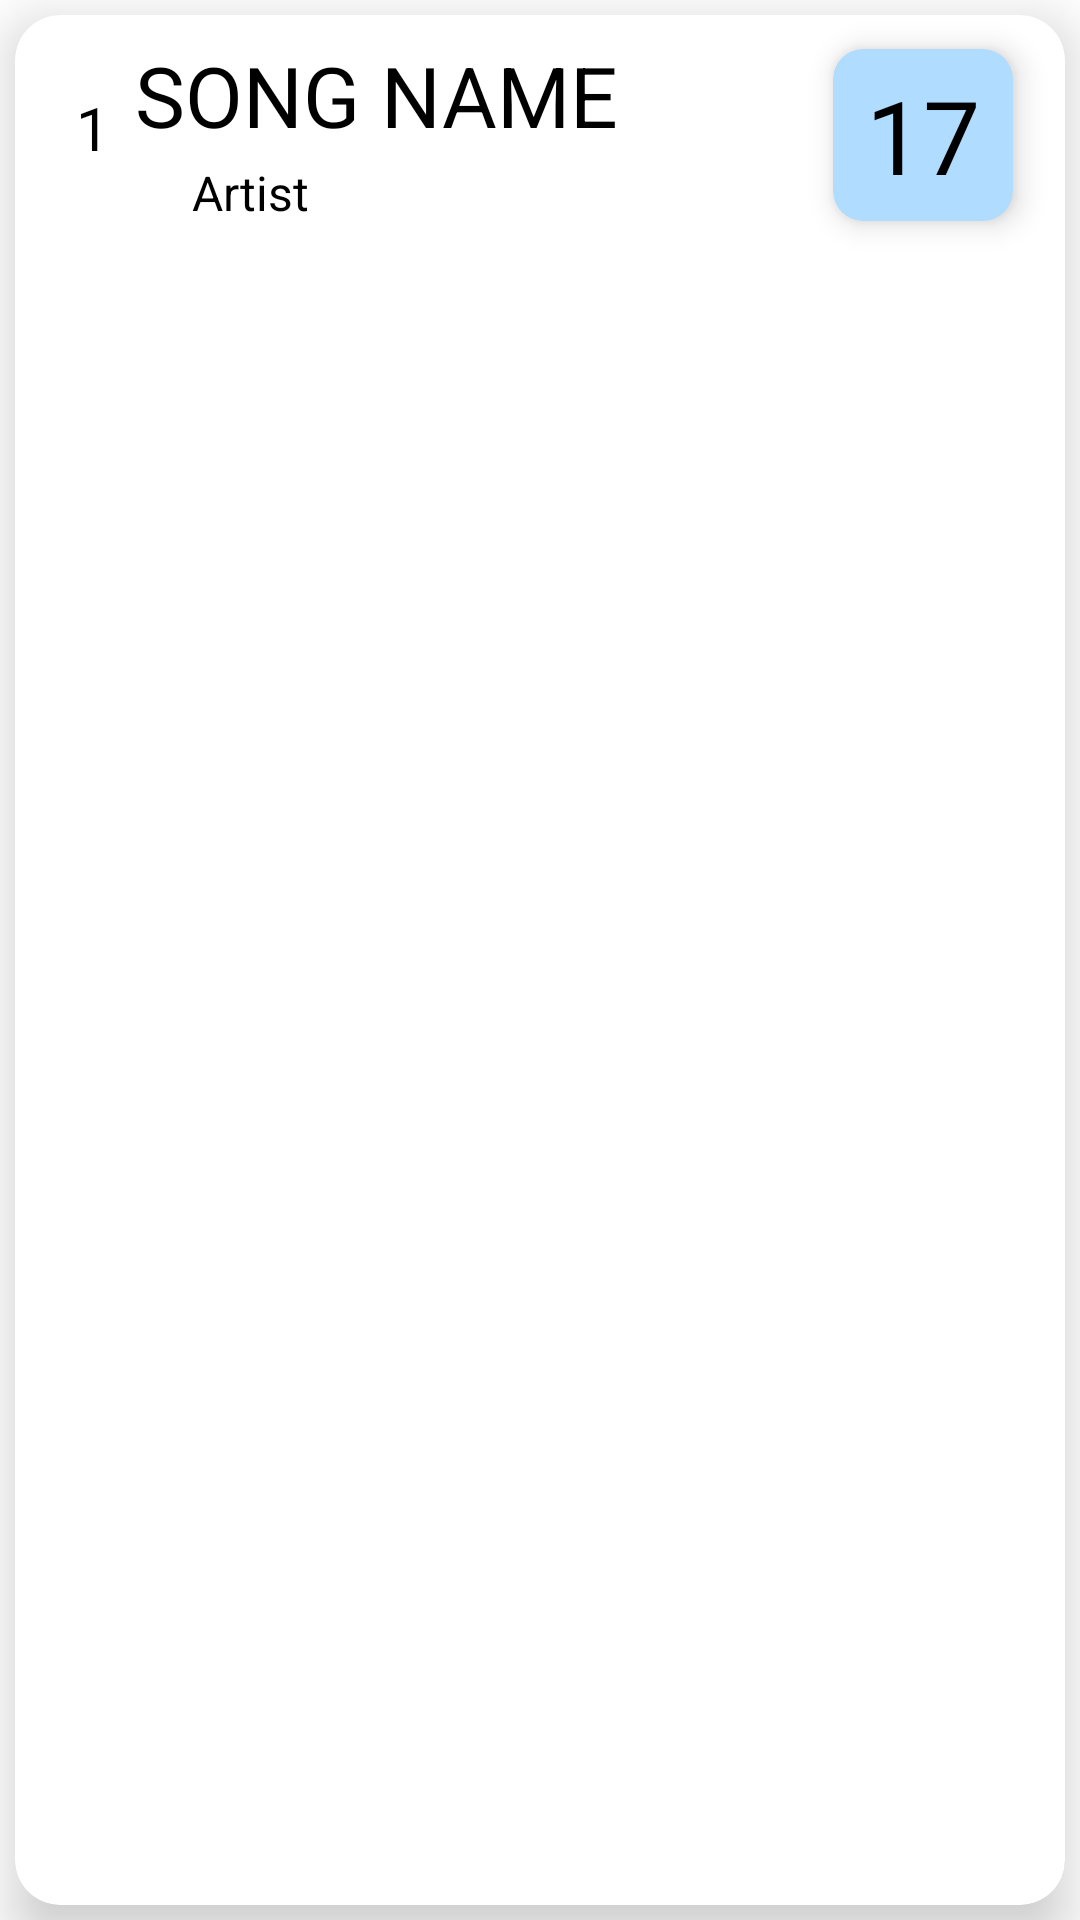

Layout XML and referenced resources for this Android screen:
<!-- AndroidManifest.xml: application theme Theme.SmartPlaylist -->
<!-- res/layout/recycler_view_song.xml -->
<?xml version="1.0" encoding="utf-8"?>
<LinearLayout xmlns:android="http://schemas.android.com/apk/res/android"
    xmlns:app="http://schemas.android.com/apk/res-auto"
    xmlns:tools="http://schemas.android.com/tools"
    android:layout_width="match_parent"
    android:layout_height="wrap_content"
    android:orientation="vertical">


    <androidx.cardview.widget.CardView
        android:layout_width="match_parent"
        android:layout_height="match_parent"
        android:layout_margin="5dp"
        app:cardBackgroundColor="#FFFFFF"
        app:cardCornerRadius="15dp"
        app:cardElevation="11dp"
        app:cardPreventCornerOverlap="true"
        app:cardUseCompatPadding="false">

        <androidx.constraintlayout.widget.ConstraintLayout
            android:layout_width="match_parent"
            android:layout_height="80dp"
            android:orientation="horizontal">

            <TextView
                android:id="@+id/text_view_songname"
                android:layout_width="250dp"
                android:layout_height="wrap_content"
                android:ellipsize="marquee"
                android:focusable="true"
                android:focusableInTouchMode="true"
                android:marqueeRepeatLimit="1"
                android:scrollHorizontally="true"
                android:singleLine="true"
                android:text="@string/song_name"
                android:textSize="28sp"
                android:textColor="@color/black"
                app:layout_constraintBottom_toBottomOf="parent"
                app:layout_constraintEnd_toEndOf="parent"
                app:layout_constraintHorizontal_bias="0.4"
                app:layout_constraintStart_toStartOf="parent"
                app:layout_constraintTop_toTopOf="parent"
                app:layout_constraintVertical_bias="0.19">


            </TextView>

            <TextView
                android:id="@+id/text_view_rank"
                android:layout_width="wrap_content"
                android:layout_height="wrap_content"
                android:text="@string/song_rank"
                android:textSize="20sp"
                android:textColor="@color/black"
                app:layout_constraintBottom_toBottomOf="parent"
                app:layout_constraintEnd_toEndOf="parent"
                app:layout_constraintHorizontal_bias="0.06"
                app:layout_constraintStart_toStartOf="parent"
                app:layout_constraintTop_toTopOf="parent"
                app:layout_constraintVertical_bias="0.45" />

            <TextView
                android:id="@+id/text_view_artist"
                android:layout_width="wrap_content"
                android:layout_height="wrap_content"
                android:text="@string/song_artist"
                android:textColor="@color/black"
                android:textSize="16sp"
                app:layout_constraintBottom_toBottomOf="parent"
                app:layout_constraintEnd_toEndOf="parent"
                app:layout_constraintHorizontal_bias="0.19"
                app:layout_constraintStart_toStartOf="parent"
                app:layout_constraintTop_toBottomOf="@+id/text_view_songname"
                app:layout_constraintVertical_bias="0.23000002" />

            <androidx.cardview.widget.CardView
                android:id="@+id/card_view_votes"
                android:layout_width="60dp"
                android:layout_height="wrap_content"
                app:cardBackgroundColor="#B0DCFF"
                app:cardCornerRadius="10dp"
                app:cardElevation="6dp"
                app:cardUseCompatPadding="false"
                app:contentPadding="6dp"
                app:layout_constraintBottom_toBottomOf="parent"
                app:layout_constraintEnd_toEndOf="parent"
                app:layout_constraintHorizontal_bias="0.94"
                app:layout_constraintStart_toStartOf="parent"
                app:layout_constraintTop_toTopOf="parent">

                <TextView
                    android:id="@+id/text_view__votes"
                    android:layout_width="wrap_content"
                    android:layout_height="wrap_content"
                    android:layout_gravity="center_horizontal"
                    android:text="@string/votes"
                    android:textColor="@color/black"
                    android:textAlignment="center"
                    android:textSize="34sp" />
            </androidx.cardview.widget.CardView>

        </androidx.constraintlayout.widget.ConstraintLayout>

    </androidx.cardview.widget.CardView>

</LinearLayout>
<!-- resources referenced by this layout -->
<resources>
  <color name="black">#FF000000</color>
  <string name="song_artist">Artist</string>
  <string name="song_name">SONG NAME</string>
  <string name="song_rank">1</string>
  <string name="votes">17</string>
  <style name="Theme.SmartPlaylist" parent="Theme.MaterialComponents.DayNight.NoActionBar">
          
          <item name="colorPrimary">@color/black</item>
          <item name="colorPrimaryVariant">@color/teal_700</item>
          <item name="colorOnPrimary">#736969</item>
          
          <item name="colorSecondary">@color/teal_200</item>
          <item name="colorSecondaryVariant">@color/teal_700</item>
          <item name="colorOnSecondary">@color/black</item>
          
          <item name="android:statusBarColor" tools:targetApi="l">?attr/colorPrimaryVariant</item>
          
      </style>
  <color name="teal_700">#FF018786</color>
  <color name="teal_200">#FF03DAC5</color>
</resources>
